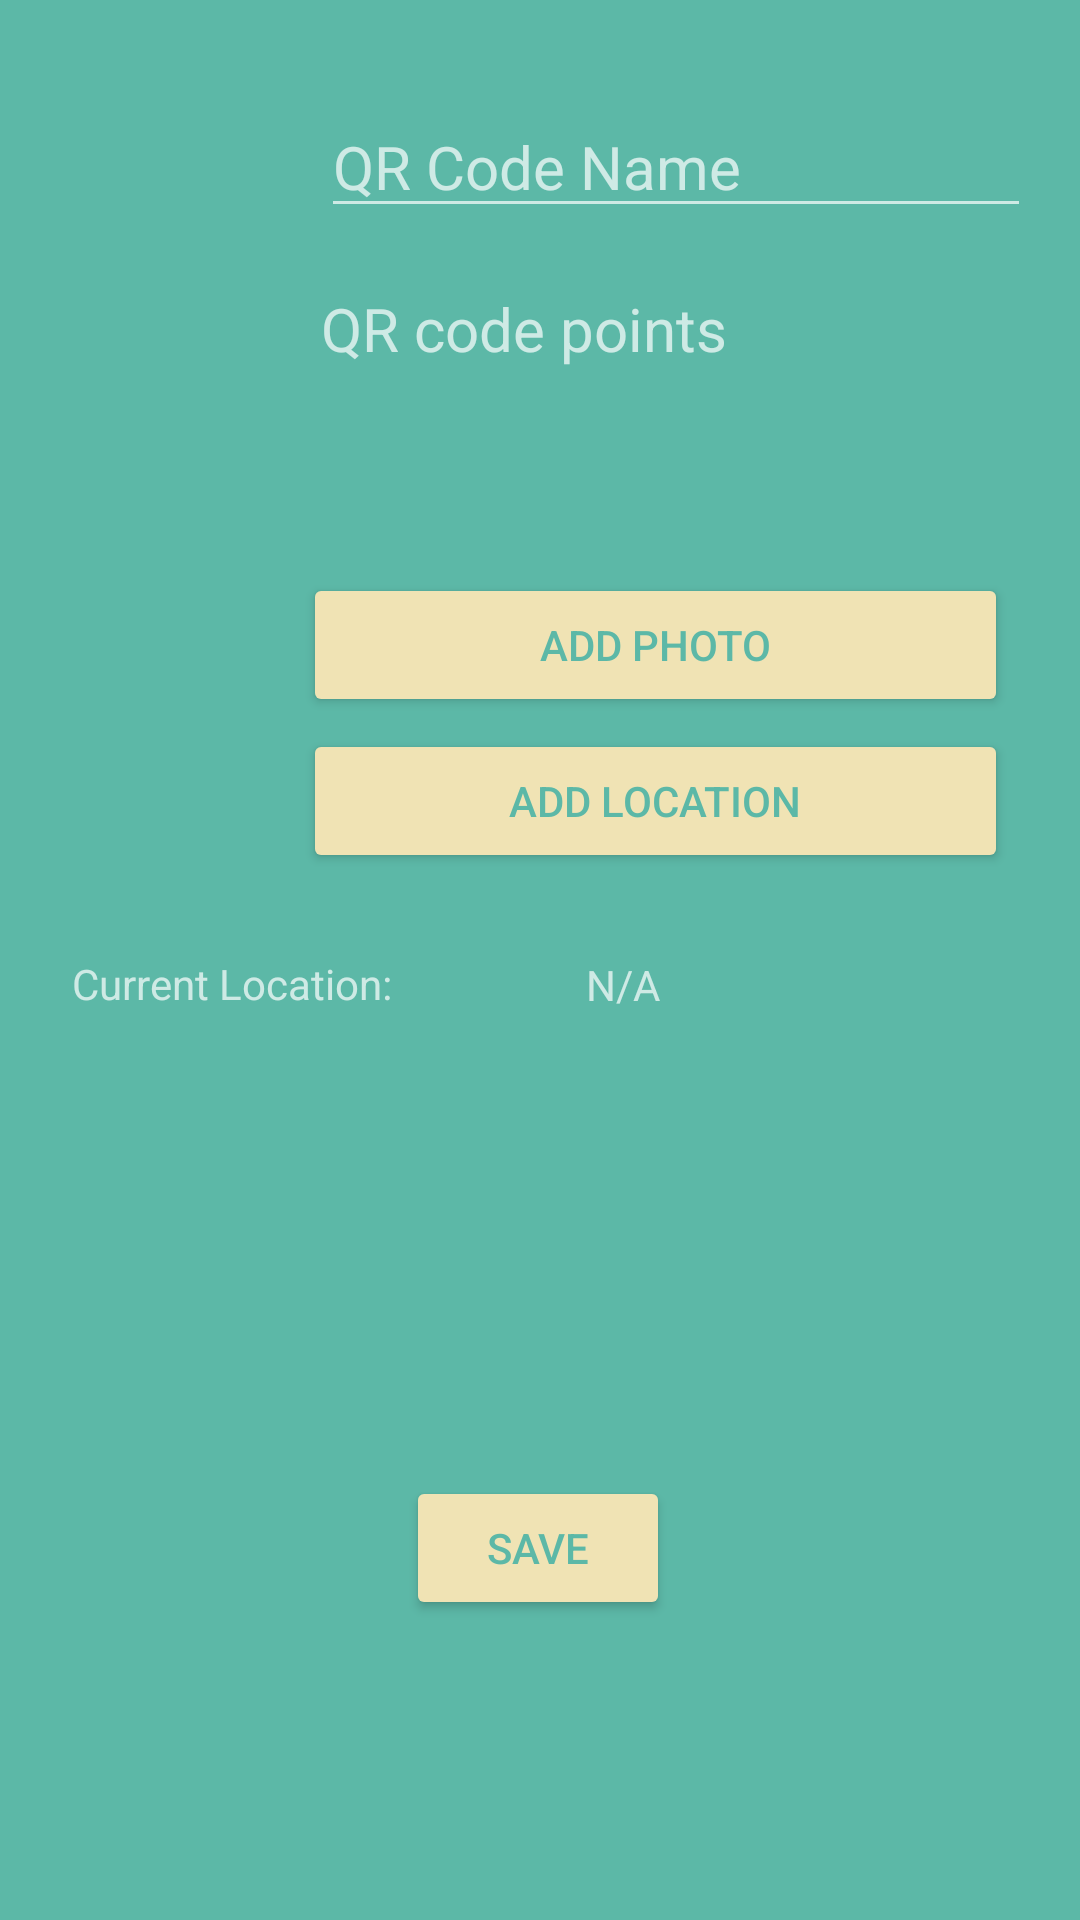

Here is an Android app screen rendered from its layout file. Give the layout XML and the strings, colors and styles it references.
<!-- AndroidManifest.xml: application theme Theme.HashHunter -->
<!-- res/layout/activity_scan_submit.xml -->
<?xml version="1.0" encoding="utf-8"?>
<androidx.constraintlayout.widget.ConstraintLayout xmlns:android="http://schemas.android.com/apk/res/android"
    xmlns:app="http://schemas.android.com/apk/res-auto"
    xmlns:tools="http://schemas.android.com/tools"
    android:layout_width="match_parent"
    android:layout_height="match_parent"
    android:background="#5CB8A7"
    android:theme="@style/Theme.AppCompat"
    android:id="@+id/scan_submit_activity"
    tools:context=".ProfileActivity">


    <TextView
        android:id="@+id/show_location"
        android:layout_width="wrap_content"
        android:layout_height="wrap_content"
        android:ems="10"
        android:text="Current Location:"
        app:layout_constraintBottom_toTopOf="@+id/save_button"
        app:layout_constraintStart_toStartOf="@+id/scan_submit_photo_preview"
        app:layout_constraintTop_toBottomOf="@+id/scan_submit_photo_preview"
        app:layout_constraintVertical_bias="0.168" />

    <TextView
        android:id="@+id/current_location"
        android:layout_width="wrap_content"
        android:layout_height="wrap_content"
        android:layout_marginStart="8dp"
        android:ems="10"
        android:text="N/A"
        app:layout_constraintBottom_toTopOf="@+id/save_button"
        app:layout_constraintStart_toEndOf="@+id/show_location"
        app:layout_constraintTop_toBottomOf="@+id/add_location_button"
        app:layout_constraintVertical_bias="0.152" />

    <EditText
        android:id="@+id/qr_code_name"
        android:layout_width="wrap_content"
        android:layout_height="wrap_content"
        android:layout_marginTop="32dp"
        android:ems="10"
        android:hint="QR Code Name"
        android:textSize="20sp"
        app:layout_constraintEnd_toEndOf="parent"
        app:layout_constraintHorizontal_bias="0.868"
        app:layout_constraintStart_toStartOf="parent"
        app:layout_constraintTop_toTopOf="parent" />

    <TextView
        android:id="@+id/qr_code_points"
        android:layout_width="wrap_content"
        android:layout_height="wrap_content"
        android:layout_marginTop="20dp"
        android:ems="10"
        android:text="QR code points"
        android:textSize="20sp"
        app:layout_constraintEnd_toEndOf="parent"
        app:layout_constraintHorizontal_bias="0.868"
        app:layout_constraintStart_toStartOf="parent"
        app:layout_constraintTop_toBottomOf="@+id/qr_code_name" />

    <Button
        android:id="@+id/add_photo_button"
        android:layout_width="235dp"
        android:layout_height="wrap_content"
        android:layout_marginTop="68dp"
        android:layout_marginEnd="24dp"

        android:backgroundTint="#F0E3B4"
        android:text="Add Photo"
        android:textColor="#5CB8A7"
        app:layout_constraintEnd_toEndOf="parent"
        app:layout_constraintTop_toBottomOf="@+id/qr_code_points" />

    <Button
        android:id="@+id/add_location_button"
        android:layout_width="235dp"
        android:layout_height="wrap_content"
        android:layout_marginTop="4dp"

        android:backgroundTint="#F0E3B4"
        android:text="Add Location"
        android:textColor="#5CB8A7"
        app:layout_constraintStart_toStartOf="@+id/add_photo_button"
        app:layout_constraintTop_toBottomOf="@+id/add_photo_button" />


    <Button
        android:id="@+id/save_button"
        android:layout_width="wrap_content"
        android:layout_height="wrap_content"
        android:layout_marginBottom="100dp"
        android:backgroundTint="#F0E3B4"
        android:text="Save"
        android:textColor="#5CB8A7"
        app:layout_constraintBottom_toBottomOf="parent"
        app:layout_constraintEnd_toEndOf="parent"
        app:layout_constraintHorizontal_bias="0.498"
        app:layout_constraintStart_toStartOf="parent" />

    <ImageView
        android:id="@+id/scan_submit_photo_preview"
        android:layout_width="96dp"
        android:layout_height="96dp"
        android:layout_marginStart="24dp"
        android:layout_marginTop="68dp"
        app:layout_constraintStart_toStartOf="parent"
        app:layout_constraintTop_toBottomOf="@+id/qr_code_points"
        tools:srcCompat="@tools:sample/avatars" />

    <ImageView
        android:id="@+id/scan_submit_code_preview"
        android:layout_width="96dp"
        android:layout_height="96dp"
        android:layout_marginStart="24dp"
        android:layout_marginTop="32dp"
        app:layout_constraintStart_toStartOf="parent"
        app:layout_constraintTop_toTopOf="parent"
        tools:srcCompat="@tools:sample/avatars" />


</androidx.constraintlayout.widget.ConstraintLayout>
<!-- resources referenced by this layout -->
<resources>
  <style name="Theme.HashHunter" parent="Theme.MaterialComponents.DayNight.DarkActionBar">
          
          <item name="colorPrimary">@color/yellow</item>
          <item name="colorPrimaryVariant">@color/yellow</item>
          <item name="colorOnPrimary">@color/green</item>
          
          <item name="colorSecondary">@color/teal_200</item>
          <item name="colorSecondaryVariant">@color/teal_700</item>
          <item name="colorOnSecondary">@color/black</item>
          
          <item name="android:statusBarColor" tools:targetApi="l">?attr/colorPrimaryVariant</item>
          
      </style>
  <color name="yellow">#5CB8A7</color>
  <color name="green">#F0E3B4</color>
  <color name="teal_200">#FF03DAC5</color>
  <color name="teal_700">#FF018786</color>
  <color name="black">#FF000000</color>
</resources>
